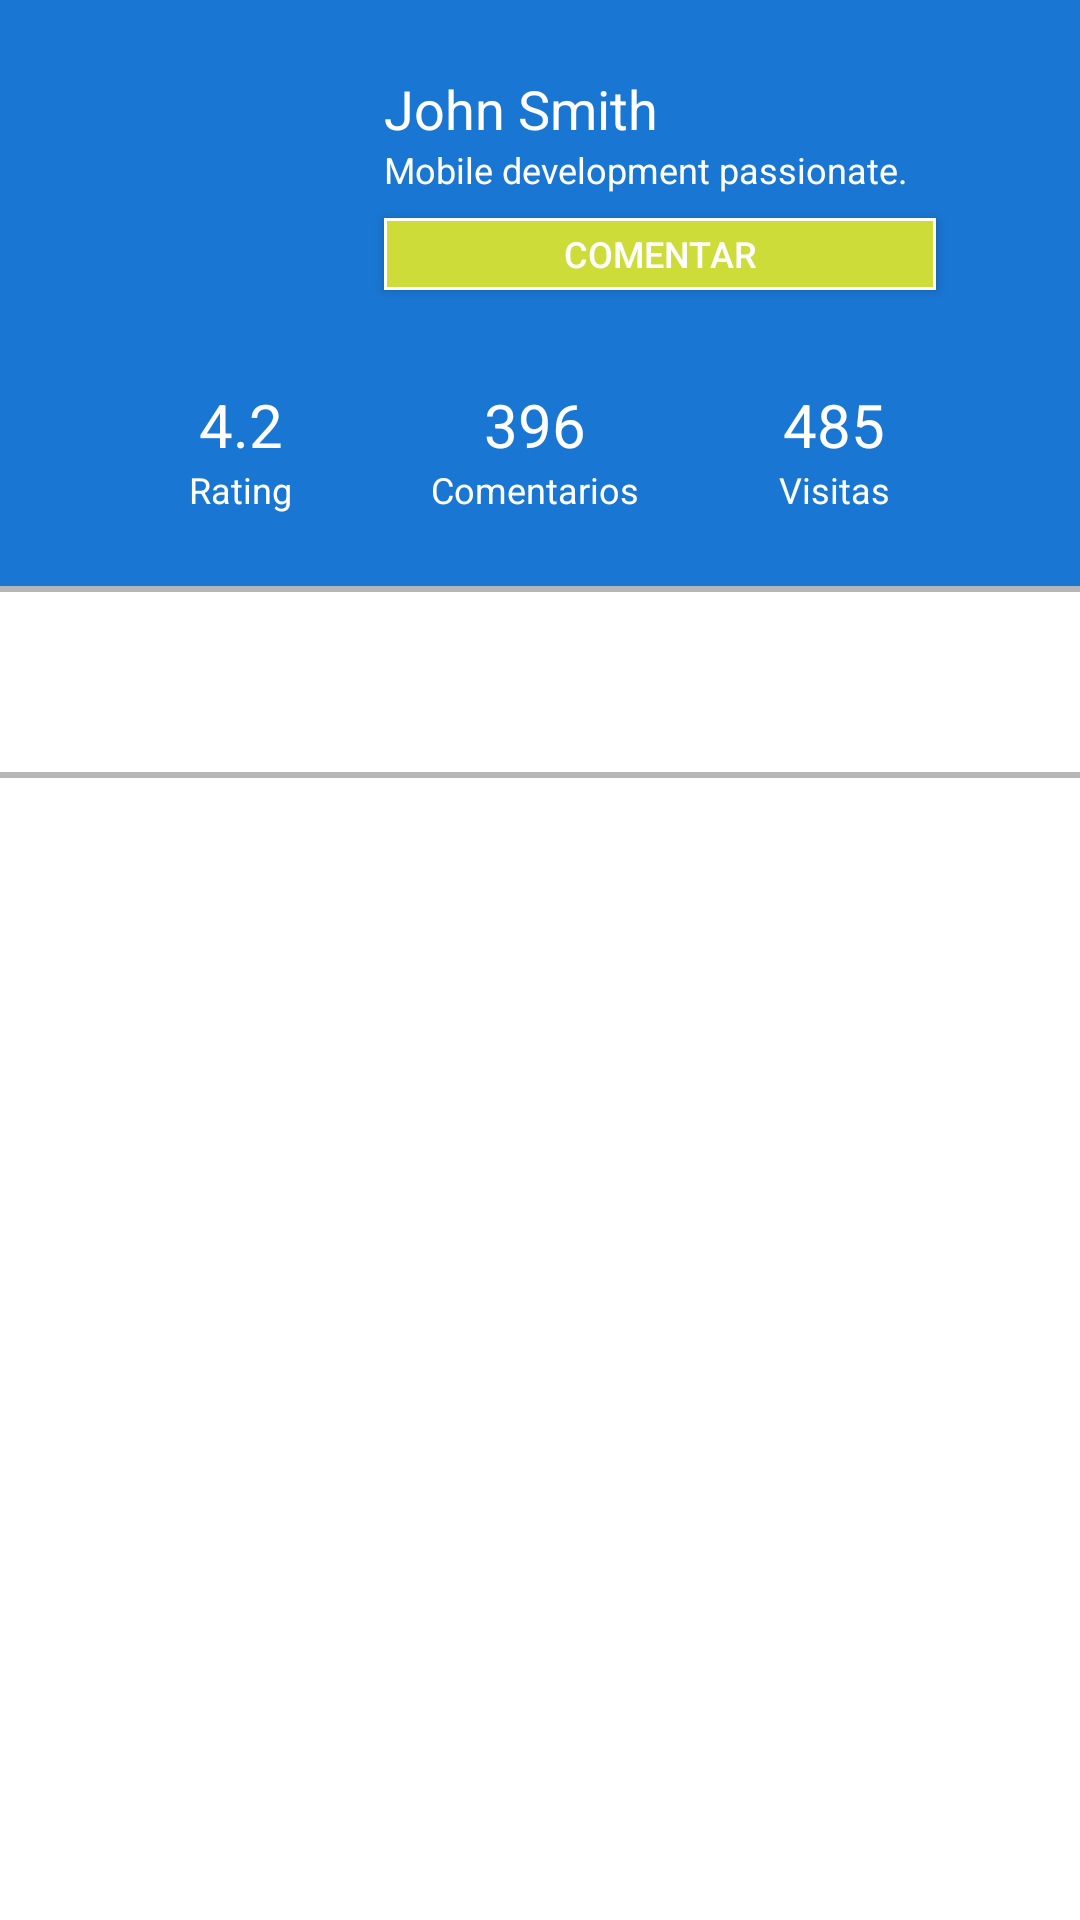

Produce the Android XML layout that renders to this screen, including the resource entries it uses.
<!-- AndroidManifest.xml: application theme MiTema -->
<!-- res/layout/activity_perfil_profesor.xml -->
<?xml version="1.0" encoding="utf-8"?>
<LinearLayout xmlns:android="http://schemas.android.com/apk/res/android"
              xmlns:app="http://schemas.android.com/apk/res-auto"
              xmlns:tools="http://schemas.android.com/tools"
              android:layout_width="match_parent"
              android:layout_height="wrap_content"
              android:background="?attr/actionModeSplitBackground"
              android:orientation="vertical"
              android:clipChildren="false"
              android:clipToPadding="false"

              >


    <include layout="@layout/perfil_profesor_header"
             android:layout_width="match_parent"
             android:layout_height="wrap_content"/>

    <RelativeLayout
        android:id="@+id/bottom_layout"
        android:layout_width="match_parent"
        android:layout_height="wrap_content"
        android:layout_below="@+id/top_layout"
        android:layout_weight="1"
        android:background="@color/divider">

        <android.support.design.widget.TabLayout
            android:id="@+id/tablayout_Perfil"
            android:layout_width="match_parent"
            android:layout_height="wrap_content"
            android:layout_gravity="center"
            android:minHeight="60dp"
            app:tabGravity="fill"
            app:tabIndicatorColor="@color/accent"
            app:tabMode="fixed"
            app:tabSelectedTextColor="@color/primary"
            android:layout_marginTop="2dp"
            android:layout_marginBottom="2dp"
            android:background="#fff"/>

        <android.support.v4.view.ViewPager
            android:id="@+id/PerfilPager"
            android:layout_width="wrap_content"
            android:layout_height="wrap_content"
            android:layout_alignParentLeft="true"
            android:layout_alignParentStart="true"
            android:layout_below="@+id/tablayout_Perfil"
            android:background="#fff"></android.support.v4.view.ViewPager>
    </RelativeLayout>

</LinearLayout>
<!-- res/layout/perfil_profesor_header.xml (included above) -->
<?xml version="1.0" encoding="utf-8"?>
<LinearLayout xmlns:android="http://schemas.android.com/apk/res/android"
              xmlns:app="http://schemas.android.com/apk/res-auto"
              xmlns:tools="http://schemas.android.com/tools"
              android:layout_width="match_parent"
              android:layout_height="wrap_content"
              android:background="?attr/actionModeSplitBackground"
              android:orientation="vertical"
              android:clipChildren="false"
              android:clipToPadding="false"
              android:padding="24dp">
    >

    <LinearLayout
        android:clipChildren="false"
        android:layout_width="match_parent"
        android:layout_height="wrap_content">

        <ImageView
            android:id="@+id/ivUserProfilePhoto"

            android:layout_width="@dimen/user_profile_avatar_size"
            android:layout_height="@dimen/user_profile_avatar_size"
            android:layout_marginRight="16dp"
            android:src="@drawable/image"/>

        <LinearLayout
            android:id="@+id/vUserDetails"
            android:layout_width="wrap_content"
            android:layout_height="wrap_content"
            android:layout_weight="1"
            android:orientation="vertical">

            <TextView
                android:layout_width="match_parent"
                android:layout_height="wrap_content"
                android:text="John Smith"
                android:id="@+id/profesor_nombre"
                android:textColor="#ffffff"
                android:textSize="18sp" />

            
                
                
                
                
                

            <TextView
                android:layout_width="match_parent"
                android:layout_height="wrap_content"
                android:textSize="12sp"
                android:text="Mobile development passionate."
                android:id="@+id/profesor_Carrera"
                android:textColor="#ffffff" />

            <Button
                android:id="@+id/btnFollow"
                android:layout_width="match_parent"
                android:background="@drawable/btn_following"
                android:textColor="#ffffff"
                android:layout_height="24dp"
                android:layout_marginTop="8dp"
                android:layout_marginRight="24dp"
                android:textSize="12sp"
                android:text="Comentar" />

        </LinearLayout>
    </LinearLayout>

    <LinearLayout
        android:id="@+id/vUserStats"
        android:layout_width="match_parent"
        android:layout_height="wrap_content"
        android:layout_marginLeft="16dp"
        android:layout_marginRight="16dp"
        android:layout_marginTop="16dp">

        <LinearLayout
            android:layout_width="wrap_content"
            android:layout_height="wrap_content"
            android:layout_weight="1"
            android:gravity="center"
            android:orientation="vertical">

            <TextView
                android:layout_width="wrap_content"
                android:layout_height="wrap_content"
                android:text="4.2"
                android:textColor="#ffffff"
                android:textSize="20sp" />

            <TextView
                android:layout_width="wrap_content"
                android:layout_height="wrap_content"
                android:text="Rating"
                android:textColor="#ffffff"
                android:textSize="12sp" />
        </LinearLayout>

        <LinearLayout
            android:layout_width="wrap_content"
            android:layout_height="wrap_content"
            android:layout_weight="1"
            android:gravity="center"
            android:orientation="vertical">

            <TextView
                android:layout_width="wrap_content"
                android:layout_height="wrap_content"
                android:text="396"
                android:textColor="#ffffff"
                android:textSize="20sp" />

            <TextView
                android:layout_width="wrap_content"
                android:layout_height="wrap_content"
                android:text="Comentarios"
                android:textColor="#ffffff"
                android:textSize="12sp" />
        </LinearLayout>

        <LinearLayout
            android:layout_width="wrap_content"
            android:layout_height="wrap_content"
            android:layout_weight="1"
            android:gravity="center"
            android:orientation="vertical">

            <TextView
                android:layout_width="wrap_content"
                android:layout_height="wrap_content"
                android:text="485"
                android:textColor="#ffffff"
                android:textSize="20sp" />

            <TextView
                android:layout_width="wrap_content"
                android:layout_height="wrap_content"
                android:text="Visitas"
                android:textColor="#ffffff"
                android:textSize="12sp" />
        </LinearLayout>
    </LinearLayout>


</LinearLayout>
<!-- resources referenced by this layout -->
<resources>
  <color name="accent">#cddc39</color>
  <color name="divider">#b6b6b6</color>
  <color name="primary">#2196F3</color>
  <dimen name="user_profile_avatar_size">88dp</dimen>
  <!-- drawable btn_following (drawable) -->
  <?xml version="1.0" encoding="utf-8"?>
  <selector xmlns:android="http://schemas.android.com/apk/res/android">
      <item android:state_pressed="false">
          <layer-list>
              <item>
                  <shape android:shape="rectangle">
                      <solid android:color="#ffffff" />
                  </shape>
              </item>
  
              <item android:bottom="1dp" android:left="1dp" android:right="1dp" android:top="1dp">
                  <shape android:shape="rectangle">
                      <solid android:color="@color/accent"/>
                  </shape>
              </item>
          </layer-list>
      </item>
      <item android:state_pressed="true">
          <shape android:bottom="0dp" android:left="2dp" android:right="0dp" android:shape="rectangle" android:top="2dp">
              <solid android:color="@color/accent" />
          </shape>
      </item>
  
  </selector>
  <style name="MiTema" parent="Theme.AppCompat.Light.NoActionBar">
  
          
          <item name="colorPrimary">@color/primary</item>
          <item name="colorPrimaryDark">@color/primary_dark</item>
          <item name="colorAccent">@color/accent</item>
  
      </style>
  <color name="primary_dark">#1976D2</color>
</resources>
